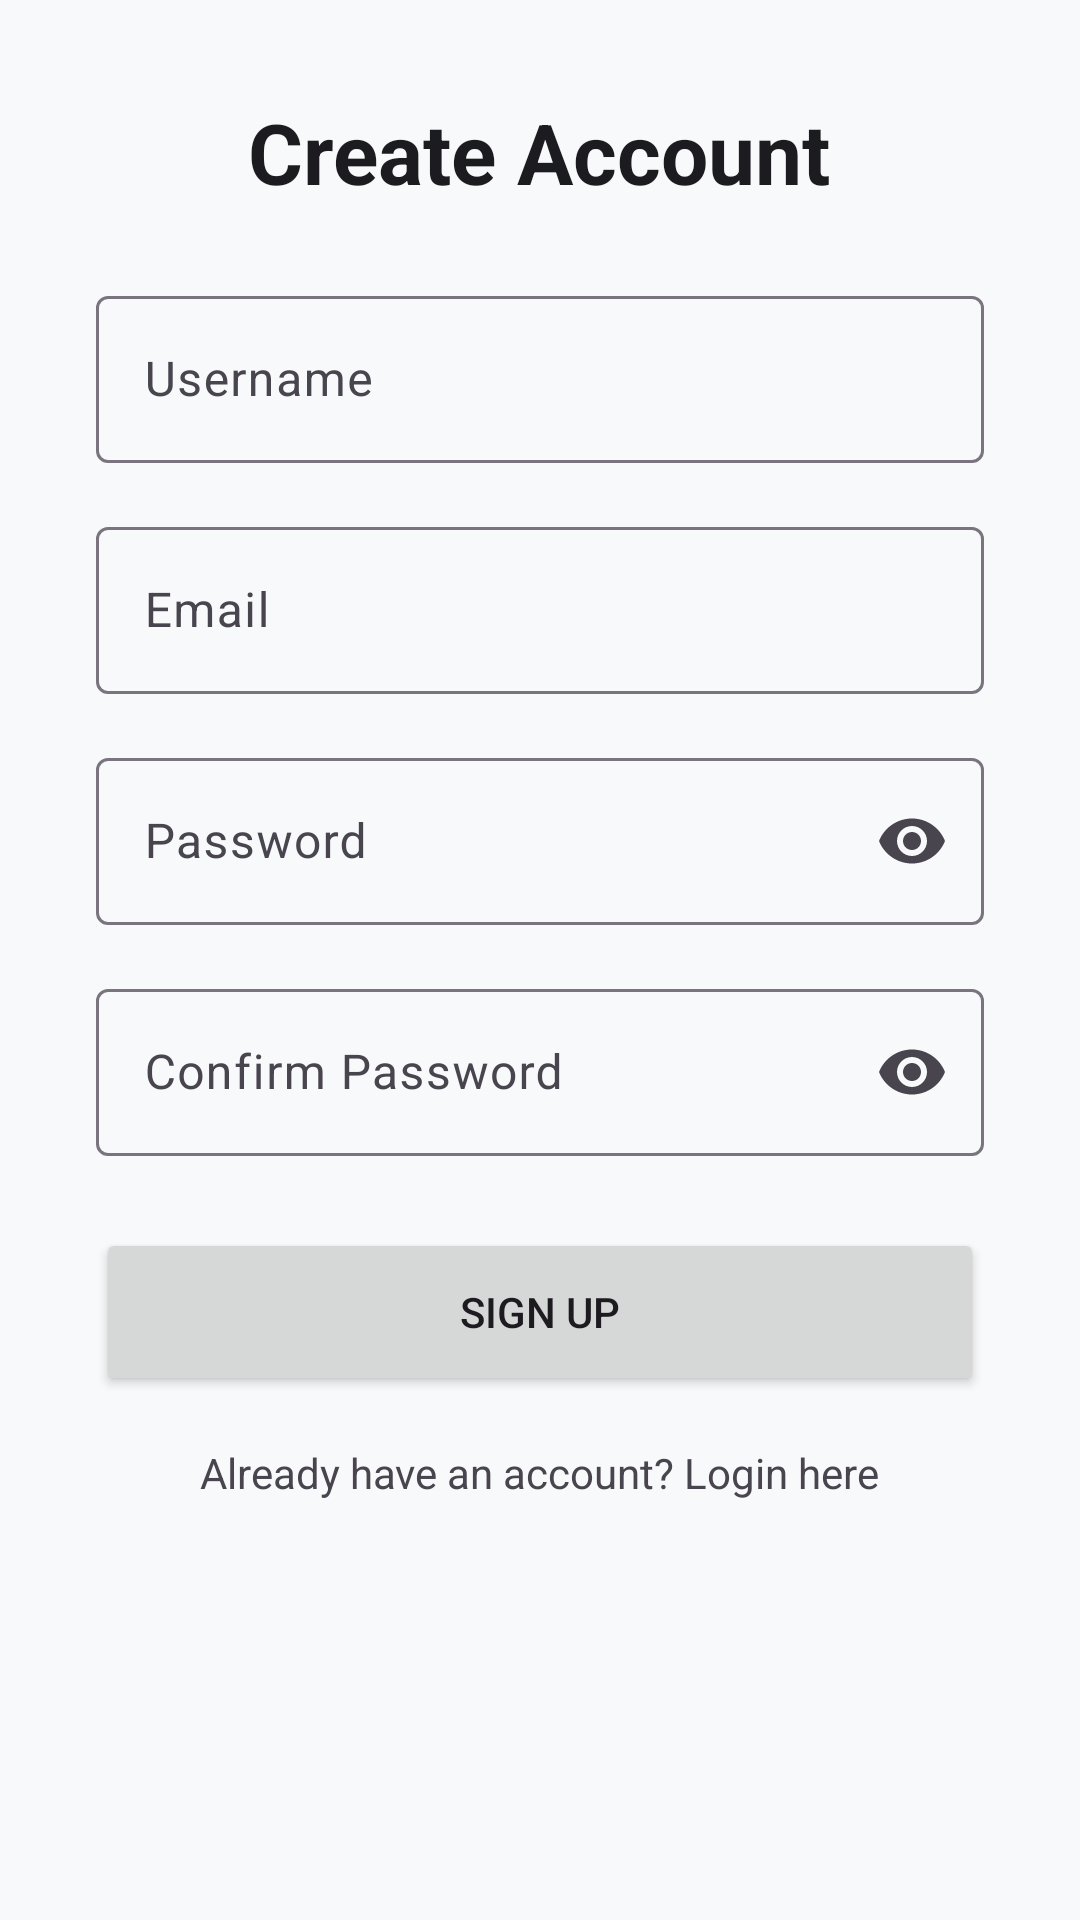

Layout XML and referenced resources for this Android screen:
<!-- AndroidManifest.xml: application theme Theme.Back2You -->
<!-- res/layout/fragment_register.xml -->
<?xml version="1.0" encoding="utf-8"?>
<ScrollView xmlns:android="http://schemas.android.com/apk/res/android"
    xmlns:app="http://schemas.android.com/apk/res-auto"
    android:layout_width="match_parent"
    android:layout_height="match_parent"
    android:fillViewport="true"
    android:background="?android:attr/windowBackground">

    <LinearLayout
        android:layout_width="match_parent"
        android:layout_height="wrap_content"
        android:orientation="vertical"
        android:padding="32dp"
        android:gravity="center_horizontal">

        <TextView
            android:layout_width="wrap_content"
            android:layout_height="wrap_content"
            android:text="Create Account"
            android:textColor="?attr/colorOnSurface"
            android:textSize="28sp"
            android:textStyle="bold" />

        

        <com.google.android.material.textfield.TextInputLayout
            style="@style/Widget.Material3.TextInputLayout.OutlinedBox"
            android:layout_width="match_parent"
            android:layout_height="wrap_content"
            android:layout_marginTop="24dp"
            android:hint="Username">

            <com.google.android.material.textfield.TextInputEditText
                android:id="@+id/etRegUsername"
                android:layout_width="match_parent"
                android:layout_height="wrap_content"
                android:inputType="textPersonName" />
        </com.google.android.material.textfield.TextInputLayout>

        

        <com.google.android.material.textfield.TextInputLayout
            style="@style/Widget.Material3.TextInputLayout.OutlinedBox"
            android:layout_width="match_parent"
            android:layout_height="wrap_content"
            android:layout_marginTop="16dp"
            android:hint="Email">

            <com.google.android.material.textfield.TextInputEditText
                android:id="@+id/etRegEmail"
                android:layout_width="match_parent"
                android:layout_height="wrap_content"
                android:inputType="textEmailAddress" />
        </com.google.android.material.textfield.TextInputLayout>

        

        <com.google.android.material.textfield.TextInputLayout
            style="@style/Widget.Material3.TextInputLayout.OutlinedBox"
            android:layout_width="match_parent"
            android:layout_height="wrap_content"
            android:layout_marginTop="16dp"
            android:hint="Password"
            app:endIconMode="password_toggle">

            <com.google.android.material.textfield.TextInputEditText
                android:id="@+id/etRegPassword"
                android:layout_width="match_parent"
                android:layout_height="wrap_content"
                android:inputType="textPassword" />
        </com.google.android.material.textfield.TextInputLayout>

        

        <com.google.android.material.textfield.TextInputLayout
            style="@style/Widget.Material3.TextInputLayout.OutlinedBox"
            android:layout_width="match_parent"
            android:layout_height="wrap_content"
            android:layout_marginTop="16dp"
            android:hint="Confirm Password"
            app:endIconMode="password_toggle">

            <com.google.android.material.textfield.TextInputEditText
                android:id="@+id/etRegConfirmPassword"
                android:layout_width="match_parent"
                android:layout_height="wrap_content"
                android:inputType="textPassword" />
        </com.google.android.material.textfield.TextInputLayout>

        

        <Button
            android:id="@+id/btnRegister"
            android:layout_width="match_parent"
            android:layout_height="56dp"
            android:layout_marginTop="24dp"
            android:text="Sign Up" />

        

        <TextView
            android:id="@+id/tvLoginLink"
            android:layout_width="wrap_content"
            android:layout_height="wrap_content"
            android:layout_marginTop="16dp"
            android:text="Already have an account? Login here" />

    </LinearLayout>

</ScrollView>
<!-- resources referenced by this layout -->
<resources>
  <style name="Theme.Back2You" parent="Base.Theme.Back2You" />
  <style name="Base.Theme.Back2You" parent="Theme.Material3.DayNight.NoActionBar">
          <item name="colorPrimary">#2196F3</item>
  
          <item name="android:windowBackground">#F8F9FA</item> <item name="colorSurface">#FFFFFF</item> <item name="colorOnSurface">#1C1B1F</item> </style>
</resources>
